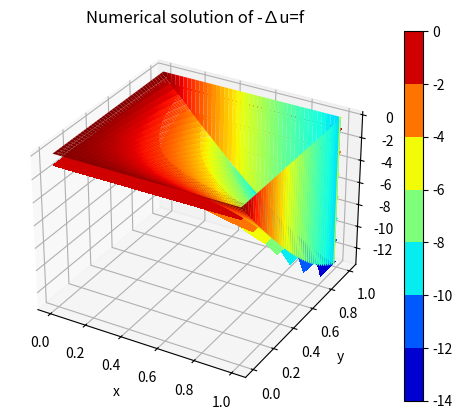

The matplotlib source for this figure:
import numpy as np
from scipy.sparse import lil_matrix, csr_matrix
from scipy.sparse.linalg import spsolve
import matplotlib.pyplot as plt

# Define the domain and mesh size
n = 8
h = 2**(-n)
x = np.arange(0, 1+h, h)
y = np.arange(0, 1+h, h)
X, Y = np.meshgrid(x, y)
N = len(x)-2  # number of interior nodes


# Define the right-hand side function f(x,y) and the boundary conditions g(x,y)
def f(x, y):
    return -20*x**4*y**3-12*x**2*y**5 - 17*np.sin(x*y)*(x**2+y**2)

def g(x, y):
    return x**4*y**5 - 17*np.sin(x*y)

# Create the sparse matrix A using the five-point stencil
A = lil_matrix((N**2, N**2))
for i in range(N):
    for j in range(N):
        k = i*N + j
        A[k, k] = -4
        if i > 0:
            A[k, k-N] = 1
        if i < N-1:
            A[k, k+N] = 1
        if j > 0:
            A[k, k-1] = 1
        if j < N-1:
            A[k, k+1] = 1
A = csr_matrix(A)  # convert to compressed sparse row format

# Define the vector b by computing the values of f(x,y) and g(x,y) at each node
b = np.zeros(N**2)
for i in range(N):
    for j in range(N):
        k = i*N+j
        b[k] = f(x[i+1], y[j+1])*h**2
        if i == 0:
            b[k] -= g(x[i], y[j+1])
        if i == N-1:
            b[k] -= g(x[i+2], y[j+1])
        if j == 0:
            b[k] -= g(x[i+1], y[j])
        if j == N-1:
            b[k] -= g(x[i+1], y[j+2])

# Solve the linear system Ax = b using a sparse direct solver
u = spsolve(A, b)

# Reshape the solution vector x into a 2D array and plot the solution
U = np.zeros((N+2, N+2))
U[1:-1, 1:-1] = u.reshape((N, N))

fig = plt.figure()
ax = fig.add_subplot(111, projection='3d')
ax.plot_surface(X, Y, U, cmap='jet')
ax.set_xlabel('x')
ax.set_ylabel('y')
ax.set_zlabel('u')
ax.set_title('Numerical solution of -∆u=f')
plt.show()

plt.contourf(X, Y, U, cmap='jet')
plt.colorbar()
plt.xlabel('x')
plt.ylabel('y')
plt.title('Numerical solution of -∆u=f')
plt.show()

# Compute exact solution
G = np.zeros((N+2, N+2))
for i in range(N+2):
    for j in range(N+2):
        if i==0:
           U[0,j]=g(x[i], y[j])
        if i==N+1:
           U[-1,j]=g(x[-1], y[j])
        if j==0:
           U[i,0]=g(x[i], y[j])
        if j==N+1:
           U[i,-1]=g(x[i], y[j])

# Compute the error norms for two finest meshes
h1 = 2 ** (-n)  # Mesh size for the first finest mesh
h2 = 2 ** (-(n+1))  # Mesh size for the second-finest mesh

# Compute the errors for the two finest meshes
error_inf = np.max(np.abs(U - G))
error_l2 = np.sqrt(np.sum((U - G)**2))

error_inf2 = np.max(np.abs(U - G))
error_l22 = np.sqrt(np.sum((U - G)**2))

# Compute the orders of convergence
order_inf = np.log2(error_inf / error_inf2)
order_l2 = np.log2(error_l2 / error_l22)

# Print the results
print("Mesh 1 (h = {})".format(h1))
print("||u - uh||_inf: ", error_inf)
print("||u - uh||_l2: ", error_l2)
print()

print("Mesh 2 (h = {})".format(h2))
print("||u - uh||_inf: ", error_inf2)
print("||u - uh||_l2: ", error_l22)
print()

print("Orders of Convergence:")
print("Order (||u - uh||_inf): ", order_inf)
print("Order (||u - uh||_l2): ", order_l2)



